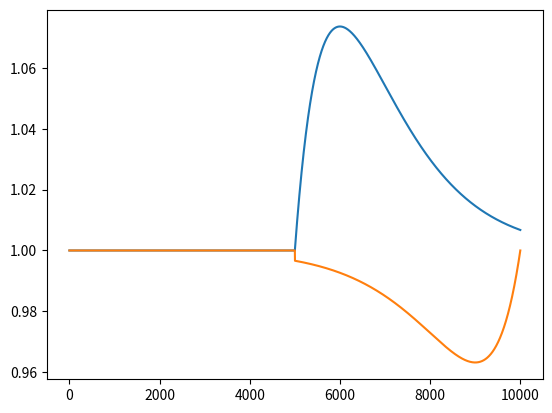

Python code for this plot: (Note: this script raises an exception after producing the figure.)
# -*- coding: utf-8 -*-
"""
Created on Tue Nov 17 14:52:13 2020

[redacted]
"""

#%% Import functions
import numpy as np
from matplotlib import pyplot as plt


#%% Define variables

Hc0 = 5e3 # critical field
Hmax0 = 1e4 # Max field, in Oe
dtH0 = 10# Sweeprate, in Oe/s

H = np.linspace(0, Hmax0, num=int(Hmax0)+1) # time array

tau0 = 50 # time constant for leakage of heat to the bath, in seconds


def Tup(H, dtH=dtH0, Hc=Hc0, tau=tau0):
    y = np.ones(np.size(H)) # array of temperatures
    y[H>Hc] = 1 + (H[H>Hc]-Hc)/Hc*np.exp(-(H[H>Hc]-Hc)/(dtH*tau))
    return y

def Tdown(H, dtH=-dtH0, Hc=Hc0, Hmax=Hmax0, tau=tau0):
    y = np.ones(np.size(H)) # array of temperatures
    y[H>Hc] = 1 + (H[H>Hc]-Hmax)/Hmax*np.exp(-(H[H>Hc]-Hmax)/(dtH*tau))
    return y



#%% Plot T vs H
plt.figure
plt.plot(H, Tup(H, dtH=20, tau=50))
plt.plot(H, Tdown(H, dtH=-20, tau=50))


#%% Compute physical quantities of MCE as a function of time

intHmax = int(Hmax0//dtH0 + Hmax0%dtH0) # Maximum number of time steps
t = np.linspace(0, intHmax, num=intHmax+1) # time array

Hup = t*dtH0 # array of magnetic fields for upsweep
Hdown = Hmax0-t*dtH0 # array of magnetic fields for downsweep

Tup = np.ones(np.size(t)) # array of temperatures
Tdown = np.ones(np.size(t)) # array of temperatures

Tup[Hup>Hc] = 1 + dtH0/Hc*(t[Hup>Hc]-t[Hup==Hc])*np.exp(-(t[Hup>Hc]-t[Hup==Hc])/tau)
Tdown[Hdown>Hc] = 1 - dtH0/Hmax0*(t[Hdown>Hc])*np.exp(-(t[Hdown>Hc])/tau)


#%% Plot data

plt.plot(t,Tup)
plt.plot(t,Tdown)

